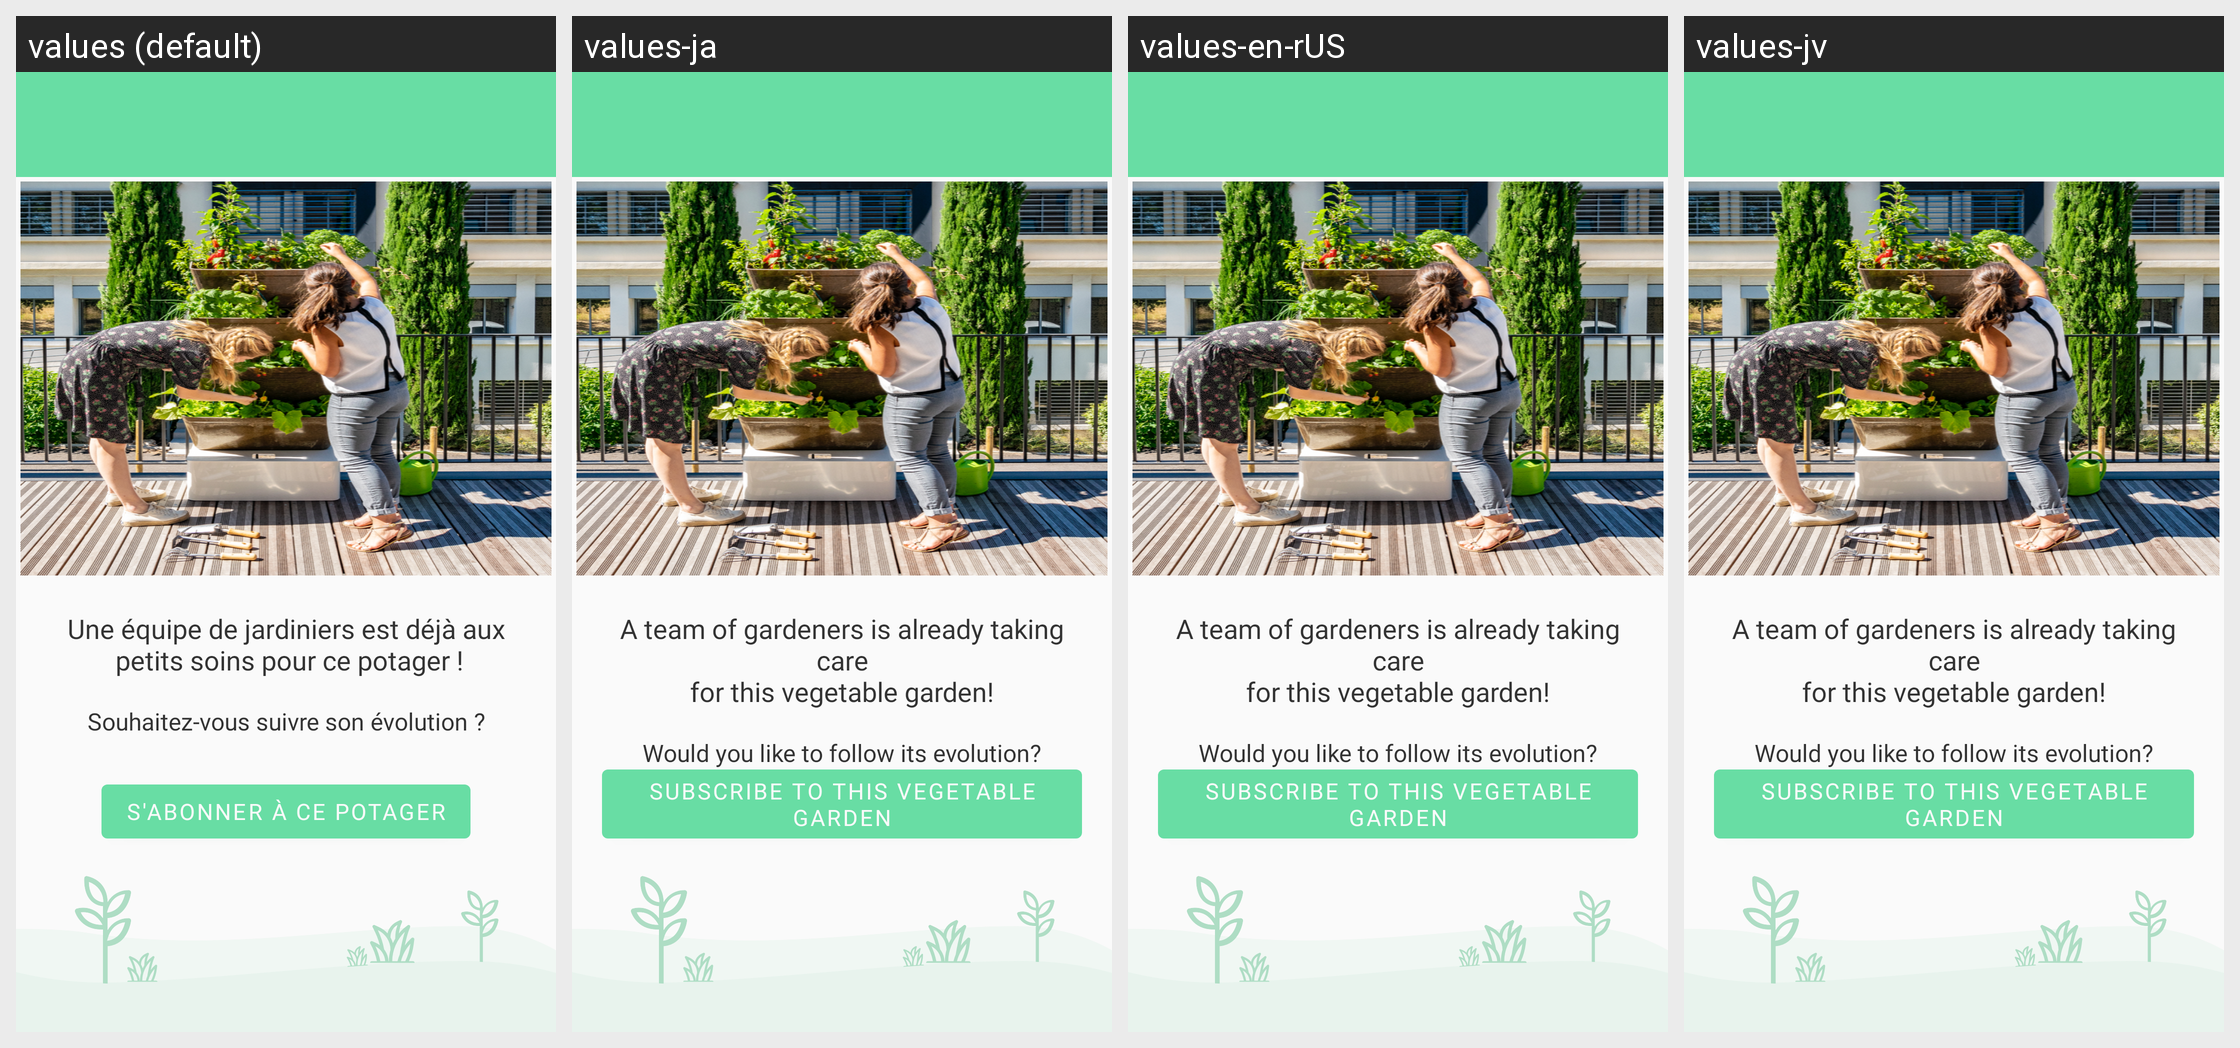

The Android screen above is rendered under several locales of the same app. Produce the string resources it draws, with the default and per-locale values.
Android screen res/layout/fragment_gardener_subscribe.xml rendered under 4 locales, left to right: values (default), values-ja, values-en-rUS, values-jv. Device: Nexus 5 (rendered at 1080×1920; each locale shown at half size, 540×960, under a caption strip naming it); theme AppTheme.
Strings drawn on this screen, with the default value and each locale's value (text and hints the layout hard-codes, and strings that could not be matched under every locale, appear in the picture but are not listed):

tv_team_occuped_gardener
  values: Une équipe de jardiniers est déjà aux
       petits soins pour ce potager !
  values-ja: A team of gardeners is already taking care
      for this vegetable garden!
  values-en-rUS: A team of gardeners is already taking care
      for this vegetable garden!
  values-jv: A team of gardeners is already taking care
      for this vegetable garden!

tv_team_follow
  values: Souhaitez-vous suivre son évolution ?
  values-ja: Would you like to follow its evolution?
  values-en-rUS: Would you like to follow its evolution?
  values-jv: Would you like to follow its evolution?

tv_subcribe
  values: S'abonner à ce potager
  values-ja: Subscribe to this vegetable garden
  values-en-rUS: Subscribe to this vegetable garden
  values-jv: Subscribe to this vegetable garden
